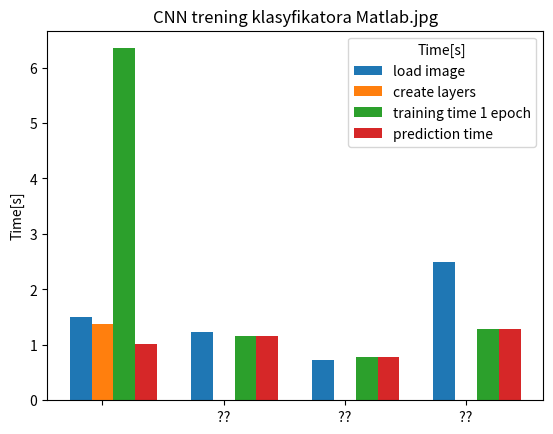

Python code for this plot:
import matplotlib.pyplot as plt
import numpy as np

plt.title('Trening klasyfikatora CNN w Matlab, 50 epok')
plt.style.use('_mpl-gallery')


# https://www.mathworks.com/matlabcentral/answers/1755450-how-to-add-numerical-value-in-the-stacked-bar-chart
# https://www.datacamp.com/tutorial/python-bar-plot

library=[None,None,None,None]

d0=[None,None,None,None]
d1=[None,None,None,None]
d2=[None,None,None,None]
d3=[None,None,None,None]



#################################

## Epoch:50, GPU:True, loadData:1.507153, createLayers:1.374062, trainTime:317.409336, timeAccuracy:1.015633, accuracy: 0.500000
d0[0]=1.507153
d1[0]=1.374062
d2[0]=317.409336/50
d3[0]=1.015633

#################################

# net: tiny-yolov3-coco; task:dog1; class: ? score: 0.000000;  prepare detectortime: :1.225820;
# load image time: 0.011383; detect object time: 1.161000
library[ 1 ]=" ?? "
d0[1]=1.225820
d1[1]=0.011383
d2[1]=1.161000
d3[1]=1.161000
# net: tiny-yolov4-coco; task:dog1; class: ? score: 0.000000;  prepare detectortime: :0.718696;
# load image time: 0.011418; detect object time: 0.780485
library[ 2 ]=" ?? "
d0[2]=0.718696
d1[2]=0.011418
d2[2]=0.780485
d3[2]=0.780485
# net: tiny-coco; task:dog1; class: dog score: 0.762755;  prepare detectortime: :2.496382;
# load image time: 0.008481; detect object time: 1.285220
library[ 3 ]=" ?? "
d0[3]=2.496382
d1[3]=0.008481
d2[3]=1.285220
d3[3]=1.285220


################################


# Define library names
#library = ['Yolo2', 'Yolo3', 'Yolo4', 'Yolo5']

# Number of Enthusiasts for different regions
#enthusiasts_north = [2000, 1500, 2500, 2000]
#enthusiasts_south = [1500, 1300, 2000, 1800]
bar_width = 0.18
x = np.arange( len(library) )
offset = bar_width

# Grouped Bar Plot
plt.bar( x-offset         , d0, bar_width, label='load image')
plt.bar( x         , d1, bar_width, label='create layers')
plt.bar( x+offset         , d2, bar_width, label='training time 1 epoch')
plt.bar( x+offset+offset  , d3, bar_width, label='prediction time')

# Adding labels and title
#plt.xlabel('Yolo ')
plt.ylabel('Time[s]')
plt.xticks(x, library) # ,size=5
plt.legend(title='Time[s]')
plt.title('CNN trening klasyfikatora Matlab.jpg')

plt.savefig( '02_CNN_MAT.pdf',dpi=400 )
#plt.show()
#plt.close()




